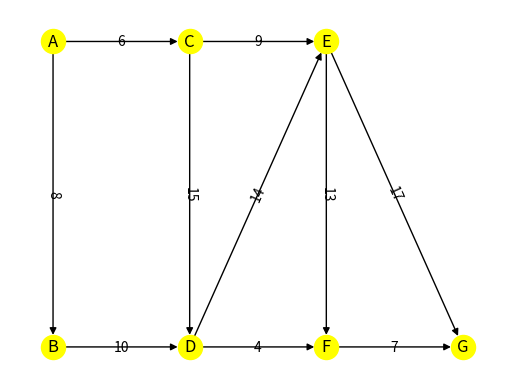

Source code (Python):
#Author: Nawal Ahmed
import networkx as nx
import pylab # Matplotlib
import matplotlib.pyplot as plt

# This displays a graph and uses Dijkstra's algorithm to determine the shortest path from A to G

G = nx.DiGraph() # Directed Graph

# Add edges and weights to the graph
G.add_edges_from([('A','B')], weight=8) , G.add_edges_from([('A','C')], weight=6)
G.add_edges_from([('B','D')], weight=10) , G.add_edges_from([('C','D')], weight=15)
G.add_edges_from([('C','E')], weight=9) , G.add_edges_from([('D','F')], weight=4)
G.add_edges_from([('D','E')], weight=14) , G.add_edges_from([('E','F')], weight=13)
G.add_edges_from([('E','G')], weight=17) , G.add_edges_from([('F','G')], weight=7)

edge_labels=dict([((u,v,),d['weight'])
                 for u,v,d in G.edges(data=True)])

# Place nodes at certain coordinates
node_locations = {'A':(0,2),'B':(0,1),'C':(1,2),'D':(1,1),'E':(2,2),'F':(2,1),'G':(3,1)}
node_placements = node_locations.keys()

fig = plt.figure()
pos = nx.spring_layout(G,pos=node_locations, fixed = node_placements)
nx.draw_networkx_edge_labels(G,pos, edge_labels=edge_labels)
nx.draw(G,pos, node_color = 'yellow', node_size=300 , edge_color='black')
fig.set_facecolor("#FFFFFF")
node_labels = {node:node for node in G.nodes()}; nx.draw_networkx_labels(G, pos, labels=node_labels)

print("The shortest path from A to G is through the nodes:" , nx.dijkstra_path(G, 'A', 'G'))

pylab.show()
